Run: headless pygame with SDL's dummy video driver; simulated clock (each Clock.tick advances the game by its frame time, no real sleeping); random seed 0; keys injected as events and as key.get_pressed() state; no mouse input.
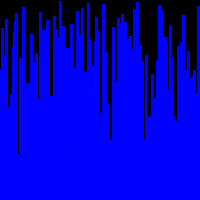
Frame 1 of 4 · flips 1–60 · no input
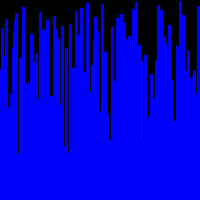
Frame 2 of 4 · flips 61–180 · tapped SPACE, RETURN · held RIGHT (→), D
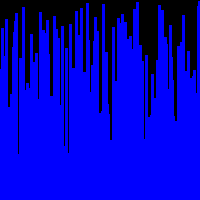
Frame 3 of 4 · flips 181–300 · held DOWN (↓), S
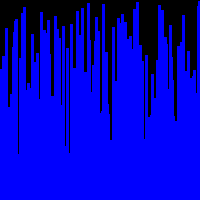
Frame 4 of 4 · flips 301–420 · held LEFT (←), A, UP (↑), W

The pygame program that drew these frames:

#
# See https://www.patternsgameprog.com/series/discover-python-and-patterns/
# https://www.patternsgameprog.com/discover-python-and-patterns-12-command-pattern

import os
import pygame
import random

os.environ['SDL_VIDEO_CENTERED'] = '1'


class BubbleSort():

    def __init__(self,numbers: list[int]):
        self.numbers = numbers
        self.current_index = 0
        self.current_max_index = len(self.numbers) -1
        self.ready = False
        self.swapped = False
        self.step = 0
        self.last_swapped = None

    def _is_ready(self):
        if self.current_max_index == 0:
            self.ready = True
            return True

        if self.current_index == self.current_max_index and not self.swapped:
            self.current_max_index == 0
            self.ready = True
            return True
    
    def _swap(self,i,j):
        org = self.numbers[i]
        self.numbers[i] = self.numbers[j]
        self.numbers[j] = org
        self.swapped = True
        self.last_swapped = j

    def do_step(self):
        self.step += 1
        if self._is_ready():
            print(f'Ready in step {self.step}')
            return
        if self.current_index == self.current_max_index:
            self.current_index = 0
            self.current_max_index = self.last_swapped - 1
            self.swapped = False

        if self.numbers[self.current_index] > self.numbers[self.current_index + 1]:
            self._swap(self.current_index,self.current_index + 1)
            
        self.current_index  +=1 

class CocktailSort():

    def __init__(self,numbers: list[int]):
        self.numbers = numbers
        self.current_min_index = 1
        self.current_max_index = len(self.numbers) -1
        self.current_index = 0
        
        self.ready = False
        self.swapped = False
        self.step = 0
        self.going_up = True

    def _is_ready(self):
        if self.current_max_index == 0:
            self.ready = True
            return True

        if self.current_index == self.current_max_index and not self.swapped and self.going_up:
            self.current_max_index == 0
            self.ready = True
            return True
    
    def _swap(self,i,j):
        org = self.numbers[i]
        self.numbers[i] = self.numbers[j]
        self.numbers[j] = org
        self.swapped = True

    def do_step(self):
        self.step += 1
        print(f'Processing step {self.step}')
        if self._is_ready():
            print(f'Ready in step {self.step}')
            return
        if self.going_up:
            self._do_step_up()
        else:
            self._do_step_down()
    
    def _do_step_up(self):
        if self.current_index == self.current_max_index:
            self.current_max_index = self.current_max_index - 1
            self.swapped = False
            self.going_up = False
            self._do_step_down()

        if self.numbers[self.current_index] > self.numbers[self.current_index + 1]:
            self._swap(self.current_index,self.current_index + 1)
        self.current_index += 1 
    
    def _do_step_down(self):
        if self.current_index == self.current_min_index:
            self.current_min_index = self.current_min_index + 1
            self.swapped = False
            self.going_up = True
            self._do_step_up()

        if self.numbers[self.current_index] < self.numbers[self.current_index - 1]:
            self._swap(self.current_index,self.current_index - 1)
        self.current_index -= 1 

class GameState():
    def __init__(self):
        self.lines = []
        self.circles = []
        self.max_x = 200
        self.max_y = self.max_x
        
class Simulation:

    def __init__(self,game_state: GameState):
        self.game_state = game_state
        self.numbers = [ num for num in range(self.game_state.max_x )]
        random.shuffle(self.numbers)
        self.game_state.lines = []
        for index, number in enumerate(self.numbers):
            self.game_state.lines.append([(index,self.game_state.max_y),(index,self.game_state.max_y - number)])
        
        self.sorter = CocktailSort(self.numbers)

    def update_game_state(self):
        if self.sorter.ready:
            return
        self.sorter.do_step()
        for index, number in enumerate(self.numbers):
            self.game_state.lines[index][1] = (index,self.game_state.max_y - number)

class UserInterface():
    def __init__(self):
        pygame.init()
        
        pygame.display.set_caption("Line experiments")
        
        self.clock = pygame.time.Clock()
        self.game_state = GameState()
        self.simulation = Simulation(self.game_state)

        self.window = pygame.display.set_mode((self.game_state.max_x,self.game_state.max_y))

        
        self.running = True

    def process_input(self):
        for event in pygame.event.get():
            if event.type == pygame.QUIT:
                self.running = False
                break

    def simulate_step(self):
        self.simulation.update_game_state()

    def render(self):
        self.window.fill((0,0,0))

        for (p1,p2) in self.game_state.lines:
            pygame.draw.line(self.window,color=(0,0,255),start_pos=p1,end_pos=p2,width=3)

        for center,radius in self.game_state.circles:
            pygame.draw.circle(self.window,color=(0,0,255),center=center,radius=radius,width=2)

        pygame.display.update()    

    def run(self):
        while self.running:
            self.process_input()
            self.simulate_step()
            self.render()
            self.clock.tick(0)
            

userInterface = UserInterface()
userInterface.run()

pygame.quit()
